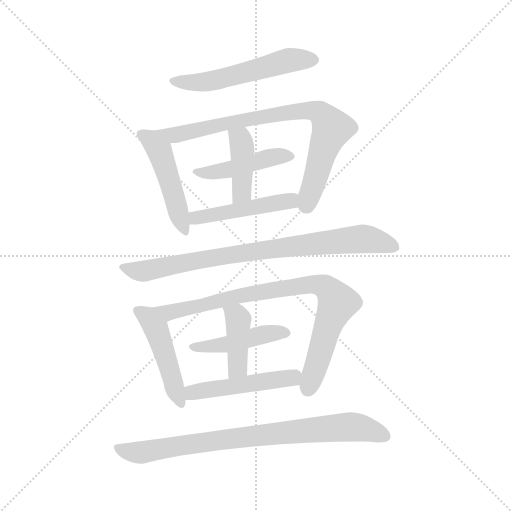
t = 0.00 s
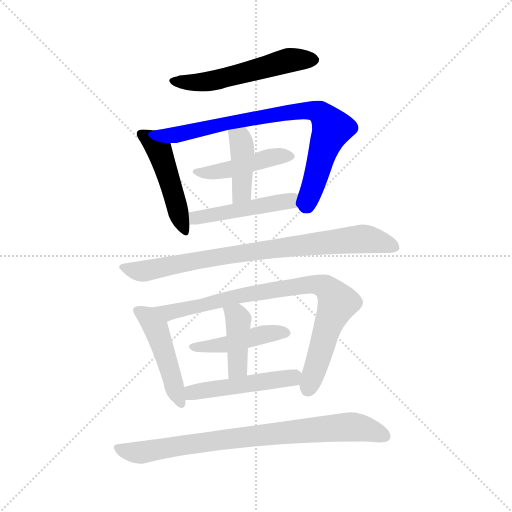
t = 1.85 s
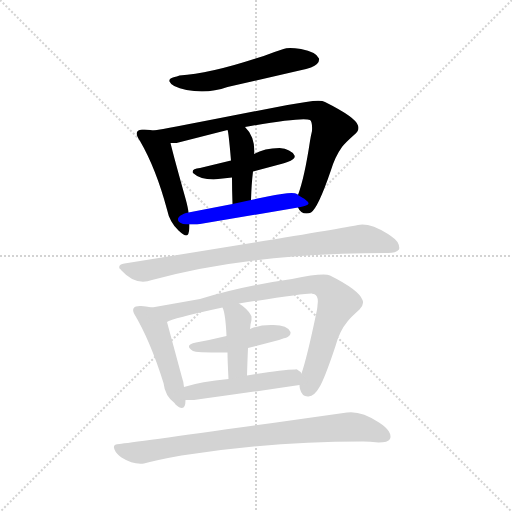
t = 3.70 s
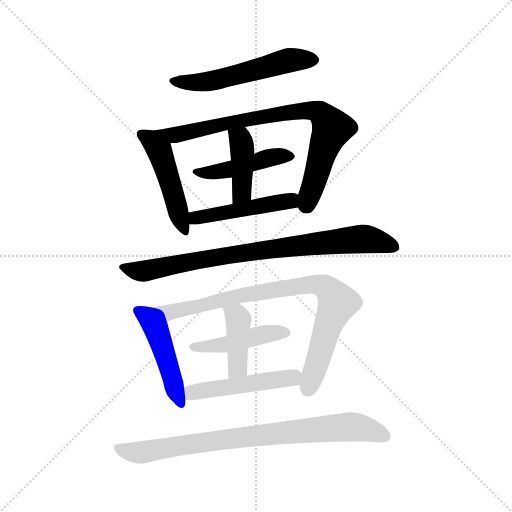
t = 5.55 s
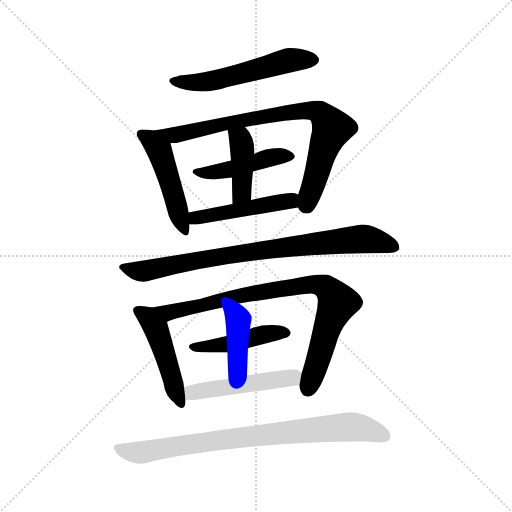
t = 7.40 s
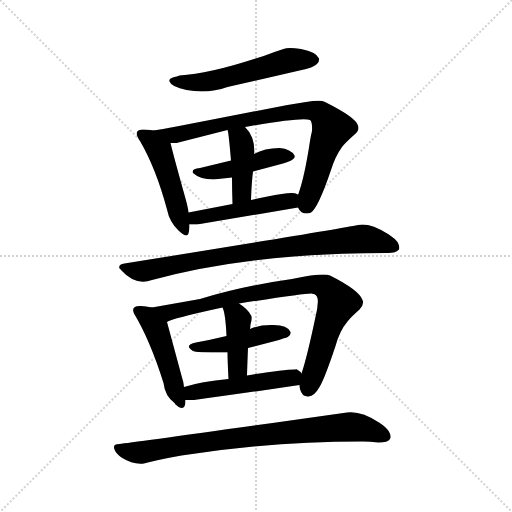
t = 9.24 s

The animated SVG that drew these frames (rendered in a browser with its animation timeline set to each time). Animation: 13 CSS @keyframes rules; one cycle of 9.24 s.

<svg version="1.1" viewBox="0 0 1024 1024" xmlns="http://www.w3.org/2000/svg">
  <g stroke="lightgray" stroke-dasharray="1,1" stroke-width="1" transform="scale(4, 4)">
    <line x1="0" y1="0" x2="256" y2="256"></line>
    <line x1="256" y1="0" x2="0" y2="256"></line>
    <line x1="128" y1="0" x2="128" y2="256"></line>
    <line x1="0" y1="128" x2="256" y2="128"></line>
  </g>
<g transform="scale(1, -1) translate(0, -855)">
   <style type="text/css">
    @keyframes keyframes0 {
      from {
       stroke: blue;
       stroke-dashoffset: 542;
       stroke-width: 128;
       }
       64% {
       animation-timing-function: step-end;
       stroke: blue;
       stroke-dashoffset: 0;
       stroke-width: 128;
       }
       to {
       stroke: black;
       stroke-width: 1024;
       }
       }
       #make-me-a-hanzi-animation-0 {
         animation: keyframes0 0.691081s both;
         animation-delay: 0.000000s;
         animation-timing-function: linear;
       }
    @keyframes keyframes1 {
      from {
       stroke: blue;
       stroke-dashoffset: 474;
       stroke-width: 128;
       }
       61% {
       animation-timing-function: step-end;
       stroke: blue;
       stroke-dashoffset: 0;
       stroke-width: 128;
       }
       to {
       stroke: black;
       stroke-width: 1024;
       }
       }
       #make-me-a-hanzi-animation-1 {
         animation: keyframes1 0.635742s both;
         animation-delay: 0.691081s;
         animation-timing-function: linear;
       }
    @keyframes keyframes2 {
      from {
       stroke: blue;
       stroke-dashoffset: 788;
       stroke-width: 128;
       }
       72% {
       animation-timing-function: step-end;
       stroke: blue;
       stroke-dashoffset: 0;
       stroke-width: 128;
       }
       to {
       stroke: black;
       stroke-width: 1024;
       }
       }
       #make-me-a-hanzi-animation-2 {
         animation: keyframes2 0.891276s both;
         animation-delay: 1.326823s;
         animation-timing-function: linear;
       }
    @keyframes keyframes3 {
      from {
       stroke: blue;
       stroke-dashoffset: 445;
       stroke-width: 128;
       }
       59% {
       animation-timing-function: step-end;
       stroke: blue;
       stroke-dashoffset: 0;
       stroke-width: 128;
       }
       to {
       stroke: black;
       stroke-width: 1024;
       }
       }
       #make-me-a-hanzi-animation-3 {
         animation: keyframes3 0.612142s both;
         animation-delay: 2.218099s;
         animation-timing-function: linear;
       }
    @keyframes keyframes4 {
      from {
       stroke: blue;
       stroke-dashoffset: 408;
       stroke-width: 128;
       }
       57% {
       animation-timing-function: step-end;
       stroke: blue;
       stroke-dashoffset: 0;
       stroke-width: 128;
       }
       to {
       stroke: black;
       stroke-width: 1024;
       }
       }
       #make-me-a-hanzi-animation-4 {
         animation: keyframes4 0.582031s both;
         animation-delay: 2.830241s;
         animation-timing-function: linear;
       }
    @keyframes keyframes5 {
      from {
       stroke: blue;
       stroke-dashoffset: 464;
       stroke-width: 128;
       }
       60% {
       animation-timing-function: step-end;
       stroke: blue;
       stroke-dashoffset: 0;
       stroke-width: 128;
       }
       to {
       stroke: black;
       stroke-width: 1024;
       }
       }
       #make-me-a-hanzi-animation-5 {
         animation: keyframes5 0.627604s both;
         animation-delay: 3.412272s;
         animation-timing-function: linear;
       }
    @keyframes keyframes6 {
      from {
       stroke: blue;
       stroke-dashoffset: 806;
       stroke-width: 128;
       }
       72% {
       animation-timing-function: step-end;
       stroke: blue;
       stroke-dashoffset: 0;
       stroke-width: 128;
       }
       to {
       stroke: black;
       stroke-width: 1024;
       }
       }
       #make-me-a-hanzi-animation-6 {
         animation: keyframes6 0.905924s both;
         animation-delay: 4.039876s;
         animation-timing-function: linear;
       }
    @keyframes keyframes7 {
      from {
       stroke: blue;
       stroke-dashoffset: 464;
       stroke-width: 128;
       }
       60% {
       animation-timing-function: step-end;
       stroke: blue;
       stroke-dashoffset: 0;
       stroke-width: 128;
       }
       to {
       stroke: black;
       stroke-width: 1024;
       }
       }
       #make-me-a-hanzi-animation-7 {
         animation: keyframes7 0.627604s both;
         animation-delay: 4.945801s;
         animation-timing-function: linear;
       }
    @keyframes keyframes8 {
      from {
       stroke: blue;
       stroke-dashoffset: 824;
       stroke-width: 128;
       }
       73% {
       animation-timing-function: step-end;
       stroke: blue;
       stroke-dashoffset: 0;
       stroke-width: 128;
       }
       to {
       stroke: black;
       stroke-width: 1024;
       }
       }
       #make-me-a-hanzi-animation-8 {
         animation: keyframes8 0.920573s both;
         animation-delay: 5.573405s;
         animation-timing-function: linear;
       }
    @keyframes keyframes9 {
      from {
       stroke: blue;
       stroke-dashoffset: 443;
       stroke-width: 128;
       }
       59% {
       animation-timing-function: step-end;
       stroke: blue;
       stroke-dashoffset: 0;
       stroke-width: 128;
       }
       to {
       stroke: black;
       stroke-width: 1024;
       }
       }
       #make-me-a-hanzi-animation-9 {
         animation: keyframes9 0.610514s both;
         animation-delay: 6.493978s;
         animation-timing-function: linear;
       }
    @keyframes keyframes10 {
      from {
       stroke: blue;
       stroke-dashoffset: 405;
       stroke-width: 128;
       }
       57% {
       animation-timing-function: step-end;
       stroke: blue;
       stroke-dashoffset: 0;
       stroke-width: 128;
       }
       to {
       stroke: black;
       stroke-width: 1024;
       }
       }
       #make-me-a-hanzi-animation-10 {
         animation: keyframes10 0.579590s both;
         animation-delay: 7.104492s;
         animation-timing-function: linear;
       }
    @keyframes keyframes11 {
      from {
       stroke: blue;
       stroke-dashoffset: 479;
       stroke-width: 128;
       }
       61% {
       animation-timing-function: step-end;
       stroke: blue;
       stroke-dashoffset: 0;
       stroke-width: 128;
       }
       to {
       stroke: black;
       stroke-width: 1024;
       }
       }
       #make-me-a-hanzi-animation-11 {
         animation: keyframes11 0.639811s both;
         animation-delay: 7.684082s;
         animation-timing-function: linear;
       }
    @keyframes keyframes12 {
      from {
       stroke: blue;
       stroke-dashoffset: 794;
       stroke-width: 128;
       }
       72% {
       animation-timing-function: step-end;
       stroke: blue;
       stroke-dashoffset: 0;
       stroke-width: 128;
       }
       to {
       stroke: black;
       stroke-width: 1024;
       }
       }
       #make-me-a-hanzi-animation-12 {
         animation: keyframes12 0.896159s both;
         animation-delay: 8.323893s;
         animation-timing-function: linear;
       }
</style>
<path d="M 359.0 704.0 Q 353.0 702.0 349.0 701.0 Q 337.0 698.0 339.0 692.0 Q 343.0 681.0 373.0 675.0 Q 416.0 667.0 455.0 681.0 L 599.0 714.0 Q 614.0 717.0 622.0 720.0 Q 640.0 727.0 638.0 738.0 Q 633.0 751.0 602.0 757.0 Q 576.0 761.0 567.0 757.0 L 549.0 751.0 Q 529.0 743.0 508.0 737.0 Q 419.0 708.0 359.0 704.0 Z" fill="lightgray"></path> 
<path d="M 308.0 594.0 Q 302.0 595.0 289.0 596.0 L 284.0 596.0 Q 265.0 594.0 280.0 573.0 Q 312.0 518.0 334.0 436.0 Q 339.0 411.0 357.0 394.0 Q 371.0 381.0 375.0 385.0 Q 379.0 389.0 379.0 406.0 L 377.0 430.0 Q 376.0 440.0 371.0 458.0 Q 348.0 540.0 341.0 569.0 C 336.0 590.0 336.0 590.0 308.0 594.0 Z" fill="lightgray"></path> 
<path d="M 596.0 440.0 Q 601.0 428.0 613.0 428.0 Q 618.0 428.0 622.0 430.0 Q 636.0 439.0 661.0 512.0 Q 670.0 542.0 684.0 561.0 Q 690.0 569.0 708.0 585.0 Q 720.0 594.0 716.0 604.0 Q 712.0 620.0 650.0 651.0 Q 642.0 656.0 612.0 651.0 L 575.0 645.0 L 425.0 616.0 Q 312.0 594.0 308.0 594.0 C 278.0 589.0 311.0 566.0 341.0 569.0 Q 349.0 569.0 353.0 569.0 L 455.0 595.0 L 490.0 601.0 Q 607.0 622.0 620.0 615.0 Q 625.0 612.0 624.0 593.0 Q 622.0 585.0 620.0 573.0 Q 609.0 500.0 596.0 465.0 C 590.0 446.0 590.0 446.0 596.0 440.0 Z" fill="lightgray"></path> 
<path d="M 506.0 512.0 L 566.0 528.0 Q 571.0 530.0 575.0 531.0 Q 592.0 537.0 589.0 544.0 Q 582.0 557.0 559.0 559.0 Q 529.0 559.0 508.0 547.0 L 462.0 534.0 L 400.0 519.0 Q 382.0 517.0 386.0 509.0 Q 400.0 496.0 427.0 496.0 L 464.0 500.0 L 506.0 512.0 Z" fill="lightgray"></path> 
<path d="M 502.0 455.0 Q 503.0 488.0 506.0 512.0 L 508.0 547.0 L 509.0 551.0 Q 509.0 583.0 490.0 601.0 C 469.0 623.0 448.0 624.0 455.0 595.0 Q 457.0 593.0 462.0 534.0 L 464.0 500.0 Q 464.0 475.0 465.0 447.0 C 466.0 417.0 501.0 425.0 502.0 455.0 Z" fill="lightgray"></path> 
<path d="M 379.0 406.0 L 394.0 406.0 L 596.0 440.0 C 626.0 445.0 622.0 450.0 596.0 465.0 Q 595.0 467.0 594.0 467.0 Q 586.0 473.0 535.0 462.0 L 502.0 455.0 L 465.0 447.0 L 377.0 430.0 C 348.0 424.0 349.0 406.0 379.0 406.0 Z" fill="lightgray"></path> 
<path d="M 249.0 328.0 Q 236.0 326.0 239.0 318.0 Q 240.0 318.0 243.0 314.0 Q 271.0 283.0 304.0 295.0 Q 502.0 349.0 773.0 349.0 L 776.0 349.0 Q 792.0 349.0 798.0 356.0 Q 800.0 362.0 795.0 371.0 Q 791.0 377.0 776.0 387.0 Q 739.0 410.0 716.0 405.0 Q 667.0 395.0 249.0 328.0 Z" fill="lightgray"></path> 
<path d="M 304.0 240.0 Q 291.0 243.0 282.0 243.0 Q 261.0 244.0 268.0 228.0 Q 300.0 175.0 327.0 89.0 Q 330.0 63.0 349.0 49.0 Q 351.0 47.0 351.0 46.0 Q 371.0 28.0 371.0 55.0 L 368.0 81.0 Q 367.0 92.0 364.0 100.0 L 334.0 211.0 C 327.0 235.0 327.0 235.0 304.0 240.0 Z" fill="lightgray"></path> 
<path d="M 599.0 85.0 Q 599.0 81.0 600.0 77.0 Q 604.0 61.0 617.0 62.0 Q 629.0 63.0 639.0 81.0 Q 649.0 97.0 671.0 163.0 Q 679.0 193.0 695.0 212.0 Q 700.0 219.0 719.0 236.0 Q 729.0 246.0 725.0 255.0 Q 718.0 275.0 660.0 304.0 Q 647.0 310.0 584.0 297.0 Q 484.0 283.0 400.0 257.0 L 304.0 240.0 C 274.0 235.0 306.0 200.0 334.0 211.0 Q 343.0 218.0 445.0 240.0 L 478.0 248.0 Q 612.0 269.0 624.0 268.0 Q 625.0 267.0 628.0 267.0 Q 638.0 263.0 635.0 245.0 Q 635.0 239.0 632.0 226.0 Q 614.0 140.0 603.0 108.0 L 599.0 85.0 Z" fill="lightgray"></path> 
<path d="M 496.0 159.0 L 558.0 175.0 Q 575.0 181.0 571.0 179.0 Q 582.0 183.0 581.0 191.0 Q 575.0 205.0 547.0 205.0 Q 520.0 206.0 500.0 197.0 L 453.0 183.0 Q 420.0 175.0 392.0 170.0 Q 367.0 165.0 386.0 153.0 Q 390.0 150.0 449.0 150.0 Q 453.0 150.0 455.0 150.0 L 496.0 159.0 Z" fill="lightgray"></path> 
<path d="M 494.0 104.0 Q 495.0 137.0 496.0 159.0 L 500.0 197.0 Q 501.0 204.0 501.0 206.0 Q 504.0 216.0 503.0 222.0 L 501.0 226.0 Q 494.0 238.0 478.0 248.0 C 453.0 265.0 434.0 268.0 445.0 240.0 Q 451.0 228.0 453.0 183.0 L 455.0 150.0 Q 455.0 134.0 457.0 97.0 C 459.0 67.0 493.0 74.0 494.0 104.0 Z" fill="lightgray"></path> 
<path d="M 371.0 55.0 L 388.0 55.0 Q 478.0 67.0 599.0 85.0 C 621.0 88.0 621.0 88.0 603.0 108.0 Q 601.0 112.0 594.0 116.0 Q 593.0 117.0 590.0 116.0 Q 565.0 116.0 494.0 104.0 L 457.0 97.0 Q 402.0 92.0 368.0 81.0 C 339.0 72.0 341.0 55.0 371.0 55.0 Z" fill="lightgray"></path> 
<path d="M 239.0 -33.0 Q 224.0 -33.0 229.0 -44.0 Q 232.0 -52.0 243.0 -60.0 Q 267.0 -75.0 288.0 -72.0 Q 318.0 -64.0 363.0 -56.0 Q 544.0 -28.0 723.0 -28.0 L 727.0 -28.0 Q 739.0 -28.0 757.0 -30.0 Q 776.0 -30.0 780.0 -23.0 Q 783.0 -16.0 777.5 -7.5 Q 772.0 1.0 758.0 10.0 Q 722.0 34.0 694.0 30.0 Q 270.0 -30.0 239.0 -33.0 Z" fill="lightgray"></path> 
      <clipPath id="make-me-a-hanzi-clip-0">
      <path d="M 359.0 704.0 Q 353.0 702.0 349.0 701.0 Q 337.0 698.0 339.0 692.0 Q 343.0 681.0 373.0 675.0 Q 416.0 667.0 455.0 681.0 L 599.0 714.0 Q 614.0 717.0 622.0 720.0 Q 640.0 727.0 638.0 738.0 Q 633.0 751.0 602.0 757.0 Q 576.0 761.0 567.0 757.0 L 549.0 751.0 Q 529.0 743.0 508.0 737.0 Q 419.0 708.0 359.0 704.0 Z" fill="lightgray"></path>
      </clipPath>
      <path clip-path="url(#make-me-a-hanzi-clip-0)" d="M 347.0 693.0 L 420.0 692.0 L 576.0 734.0 L 627.0 736.0 " fill="none" id="make-me-a-hanzi-animation-0" stroke-dasharray="414 828" stroke-linecap="round"></path>

      <clipPath id="make-me-a-hanzi-clip-1">
      <path d="M 308.0 594.0 Q 302.0 595.0 289.0 596.0 L 284.0 596.0 Q 265.0 594.0 280.0 573.0 Q 312.0 518.0 334.0 436.0 Q 339.0 411.0 357.0 394.0 Q 371.0 381.0 375.0 385.0 Q 379.0 389.0 379.0 406.0 L 377.0 430.0 Q 376.0 440.0 371.0 458.0 Q 348.0 540.0 341.0 569.0 C 336.0 590.0 336.0 590.0 308.0 594.0 Z" fill="lightgray"></path>
      </clipPath>
      <path clip-path="url(#make-me-a-hanzi-clip-1)" d="M 284.0 584.0 L 302.0 575.0 L 320.0 550.0 L 372.0 391.0 " fill="none" id="make-me-a-hanzi-animation-1" stroke-dasharray="346 692" stroke-linecap="round"></path>

      <clipPath id="make-me-a-hanzi-clip-2">
      <path d="M 596.0 440.0 Q 601.0 428.0 613.0 428.0 Q 618.0 428.0 622.0 430.0 Q 636.0 439.0 661.0 512.0 Q 670.0 542.0 684.0 561.0 Q 690.0 569.0 708.0 585.0 Q 720.0 594.0 716.0 604.0 Q 712.0 620.0 650.0 651.0 Q 642.0 656.0 612.0 651.0 L 575.0 645.0 L 425.0 616.0 Q 312.0 594.0 308.0 594.0 C 278.0 589.0 311.0 566.0 341.0 569.0 Q 349.0 569.0 353.0 569.0 L 455.0 595.0 L 490.0 601.0 Q 607.0 622.0 620.0 615.0 Q 625.0 612.0 624.0 593.0 Q 622.0 585.0 620.0 573.0 Q 609.0 500.0 596.0 465.0 C 590.0 446.0 590.0 446.0 596.0 440.0 Z" fill="lightgray"></path>
      </clipPath>
      <path clip-path="url(#make-me-a-hanzi-clip-2)" d="M 315.0 590.0 L 344.0 584.0 L 570.0 630.0 L 636.0 631.0 L 664.0 598.0 L 614.0 443.0 " fill="none" id="make-me-a-hanzi-animation-2" stroke-dasharray="660 1320" stroke-linecap="round"></path>

      <clipPath id="make-me-a-hanzi-clip-3">
      <path d="M 506.0 512.0 L 566.0 528.0 Q 571.0 530.0 575.0 531.0 Q 592.0 537.0 589.0 544.0 Q 582.0 557.0 559.0 559.0 Q 529.0 559.0 508.0 547.0 L 462.0 534.0 L 400.0 519.0 Q 382.0 517.0 386.0 509.0 Q 400.0 496.0 427.0 496.0 L 464.0 500.0 L 506.0 512.0 Z" fill="lightgray"></path>
      </clipPath>
      <path clip-path="url(#make-me-a-hanzi-clip-3)" d="M 395.0 510.0 L 467.0 517.0 L 530.0 538.0 L 580.0 543.0 " fill="none" id="make-me-a-hanzi-animation-3" stroke-dasharray="317 634" stroke-linecap="round"></path>

      <clipPath id="make-me-a-hanzi-clip-4">
      <path d="M 502.0 455.0 Q 503.0 488.0 506.0 512.0 L 508.0 547.0 L 509.0 551.0 Q 509.0 583.0 490.0 601.0 C 469.0 623.0 448.0 624.0 455.0 595.0 Q 457.0 593.0 462.0 534.0 L 464.0 500.0 Q 464.0 475.0 465.0 447.0 C 466.0 417.0 501.0 425.0 502.0 455.0 Z" fill="lightgray"></path>
      </clipPath>
      <path clip-path="url(#make-me-a-hanzi-clip-4)" d="M 461.0 594.0 L 481.0 572.0 L 484.0 555.0 L 483.0 471.0 L 470.0 454.0 " fill="none" id="make-me-a-hanzi-animation-4" stroke-dasharray="280 560" stroke-linecap="round"></path>

      <clipPath id="make-me-a-hanzi-clip-5">
      <path d="M 379.0 406.0 L 394.0 406.0 L 596.0 440.0 C 626.0 445.0 622.0 450.0 596.0 465.0 Q 595.0 467.0 594.0 467.0 Q 586.0 473.0 535.0 462.0 L 502.0 455.0 L 465.0 447.0 L 377.0 430.0 C 348.0 424.0 349.0 406.0 379.0 406.0 Z" fill="lightgray"></path>
      </clipPath>
      <path clip-path="url(#make-me-a-hanzi-clip-5)" d="M 386.0 425.0 L 400.0 420.0 L 580.0 453.0 L 588.0 459.0 " fill="none" id="make-me-a-hanzi-animation-5" stroke-dasharray="336 672" stroke-linecap="round"></path>

      <clipPath id="make-me-a-hanzi-clip-6">
      <path d="M 249.0 328.0 Q 236.0 326.0 239.0 318.0 Q 240.0 318.0 243.0 314.0 Q 271.0 283.0 304.0 295.0 Q 502.0 349.0 773.0 349.0 L 776.0 349.0 Q 792.0 349.0 798.0 356.0 Q 800.0 362.0 795.0 371.0 Q 791.0 377.0 776.0 387.0 Q 739.0 410.0 716.0 405.0 Q 667.0 395.0 249.0 328.0 Z" fill="lightgray"></path>
      </clipPath>
      <path clip-path="url(#make-me-a-hanzi-clip-6)" d="M 246.0 321.0 L 283.0 312.0 L 499.0 352.0 L 720.0 377.0 L 757.0 373.0 L 788.0 362.0 " fill="none" id="make-me-a-hanzi-animation-6" stroke-dasharray="678 1356" stroke-linecap="round"></path>

      <clipPath id="make-me-a-hanzi-clip-7">
      <path d="M 304.0 240.0 Q 291.0 243.0 282.0 243.0 Q 261.0 244.0 268.0 228.0 Q 300.0 175.0 327.0 89.0 Q 330.0 63.0 349.0 49.0 Q 351.0 47.0 351.0 46.0 Q 371.0 28.0 371.0 55.0 L 368.0 81.0 Q 367.0 92.0 364.0 100.0 L 334.0 211.0 C 327.0 235.0 327.0 235.0 304.0 240.0 Z" fill="lightgray"></path>
      </clipPath>
      <path clip-path="url(#make-me-a-hanzi-clip-7)" d="M 277.0 234.0 L 295.0 221.0 L 312.0 197.0 L 362.0 49.0 " fill="none" id="make-me-a-hanzi-animation-7" stroke-dasharray="336 672" stroke-linecap="round"></path>

      <clipPath id="make-me-a-hanzi-clip-8">
      <path d="M 599.0 85.0 Q 599.0 81.0 600.0 77.0 Q 604.0 61.0 617.0 62.0 Q 629.0 63.0 639.0 81.0 Q 649.0 97.0 671.0 163.0 Q 679.0 193.0 695.0 212.0 Q 700.0 219.0 719.0 236.0 Q 729.0 246.0 725.0 255.0 Q 718.0 275.0 660.0 304.0 Q 647.0 310.0 584.0 297.0 Q 484.0 283.0 400.0 257.0 L 304.0 240.0 C 274.0 235.0 306.0 200.0 334.0 211.0 Q 343.0 218.0 445.0 240.0 L 478.0 248.0 Q 612.0 269.0 624.0 268.0 Q 625.0 267.0 628.0 267.0 Q 638.0 263.0 635.0 245.0 Q 635.0 239.0 632.0 226.0 Q 614.0 140.0 603.0 108.0 L 599.0 85.0 Z" fill="lightgray"></path>
      </clipPath>
      <path clip-path="url(#make-me-a-hanzi-clip-8)" d="M 311.0 238.0 L 337.0 230.0 L 546.0 276.0 L 616.0 286.0 L 651.0 280.0 L 675.0 250.0 L 616.0 78.0 " fill="none" id="make-me-a-hanzi-animation-8" stroke-dasharray="696 1392" stroke-linecap="round"></path>

      <clipPath id="make-me-a-hanzi-clip-9">
      <path d="M 496.0 159.0 L 558.0 175.0 Q 575.0 181.0 571.0 179.0 Q 582.0 183.0 581.0 191.0 Q 575.0 205.0 547.0 205.0 Q 520.0 206.0 500.0 197.0 L 453.0 183.0 Q 420.0 175.0 392.0 170.0 Q 367.0 165.0 386.0 153.0 Q 390.0 150.0 449.0 150.0 Q 453.0 150.0 455.0 150.0 L 496.0 159.0 Z" fill="lightgray"></path>
      </clipPath>
      <path clip-path="url(#make-me-a-hanzi-clip-9)" d="M 387.0 162.0 L 436.0 162.0 L 539.0 189.0 L 571.0 189.0 " fill="none" id="make-me-a-hanzi-animation-9" stroke-dasharray="315 630" stroke-linecap="round"></path>

      <clipPath id="make-me-a-hanzi-clip-10">
      <path d="M 494.0 104.0 Q 495.0 137.0 496.0 159.0 L 500.0 197.0 Q 501.0 204.0 501.0 206.0 Q 504.0 216.0 503.0 222.0 L 501.0 226.0 Q 494.0 238.0 478.0 248.0 C 453.0 265.0 434.0 268.0 445.0 240.0 Q 451.0 228.0 453.0 183.0 L 455.0 150.0 Q 455.0 134.0 457.0 97.0 C 459.0 67.0 493.0 74.0 494.0 104.0 Z" fill="lightgray"></path>
      </clipPath>
      <path clip-path="url(#make-me-a-hanzi-clip-10)" d="M 451.0 238.0 L 473.0 223.0 L 476.0 214.0 L 475.0 120.0 L 462.0 106.0 " fill="none" id="make-me-a-hanzi-animation-10" stroke-dasharray="277 554" stroke-linecap="round"></path>

      <clipPath id="make-me-a-hanzi-clip-11">
      <path d="M 371.0 55.0 L 388.0 55.0 Q 478.0 67.0 599.0 85.0 C 621.0 88.0 621.0 88.0 603.0 108.0 Q 601.0 112.0 594.0 116.0 Q 593.0 117.0 590.0 116.0 Q 565.0 116.0 494.0 104.0 L 457.0 97.0 Q 402.0 92.0 368.0 81.0 C 339.0 72.0 341.0 55.0 371.0 55.0 Z" fill="lightgray"></path>
      </clipPath>
      <path clip-path="url(#make-me-a-hanzi-clip-11)" d="M 375.0 62.0 L 403.0 74.0 L 584.0 99.0 L 592.0 105.0 " fill="none" id="make-me-a-hanzi-animation-11" stroke-dasharray="351 702" stroke-linecap="round"></path>

      <clipPath id="make-me-a-hanzi-clip-12">
      <path d="M 239.0 -33.0 Q 224.0 -33.0 229.0 -44.0 Q 232.0 -52.0 243.0 -60.0 Q 267.0 -75.0 288.0 -72.0 Q 318.0 -64.0 363.0 -56.0 Q 544.0 -28.0 723.0 -28.0 L 727.0 -28.0 Q 739.0 -28.0 757.0 -30.0 Q 776.0 -30.0 780.0 -23.0 Q 783.0 -16.0 777.5 -7.5 Q 772.0 1.0 758.0 10.0 Q 722.0 34.0 694.0 30.0 Q 270.0 -30.0 239.0 -33.0 Z" fill="lightgray"></path>
      </clipPath>
      <path clip-path="url(#make-me-a-hanzi-clip-12)" d="M 239.0 -43.0 L 281.0 -51.0 L 441.0 -24.0 L 683.0 1.0 L 725.0 -1.0 L 770.0 -17.0 " fill="none" id="make-me-a-hanzi-animation-12" stroke-dasharray="666 1332" stroke-linecap="round"></path>

</g>
</svg>
